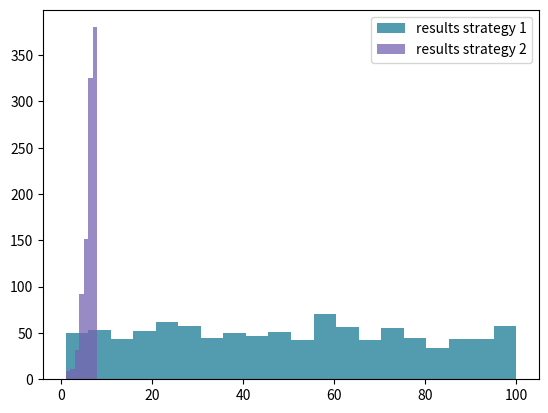

The script that saved this image:
'''
--------------------------------------------------------
                GUESS THE RANDOM NUMBER
--------------------------------------------------------

Build a Guess-the-number game that asks a player for an input until they
pick the correct (randomly generated) number between 1 and 100.

Tip: Use python's 'random' module.

'''
import random
import numpy as np
import matplotlib.pyplot as plt

plt.interactive(True)

print("aaaaaaaa")

def get_number():
    return random.randint(1,100)

def check_number(computer_number, persons_guess):
    while True:
        if computer_number > persons_guess:
            return "higher"
        elif computer_number < persons_guess:
            return "lower"
        else:
            return "won"

def guess_determination(hint, strategy, turn=0, previous_guesses =[]):

    if strategy == 1:
        if turn == 0:
            new_guess = 1
        else:
            new_guess = previous_guesses[previous_guesses.__len__()-1] + 1

        return new_guess

    if strategy == 2:
        correction_list = [25, 13, 6, 3,1,1,1]

        if turn == 0:
            new_guess = 50
            return new_guess
        elif hint == "lower":
            new_guess = previous_guesses[previous_guesses.__len__()-1] - correction_list[turn-1]
        else:
            new_guess = previous_guesses[previous_guesses.__len__()-1] + correction_list[turn-1]
        return new_guess



strategy_list = [1,2]
attempts = 1000
results_list = [[],[],]


for strategy in strategy_list:
    for attempt in range(attempts):
        guesses = []
        computer_number = get_number()
        new_guess = guess_determination(None, strategy)
        guesses.append(new_guess)
        result = check_number(computer_number,new_guess)
        turn = 1
        while result != "won":
            new_guess = guess_determination(result, strategy,turn,guesses)
            guesses.append(new_guess)
            result = check_number(computer_number, new_guess)
            turn += 1
            # print("computer", computer_number)
            # print("guess", new_guess)
            # print(strategy, turn, result)
        results_list[strategy-1].append([turn, new_guess])

print(results_list)



count_list_strategy_1 = {}
count_list_strategy_2 = {}

outcome_list1 = []
outcome_list2 = []
outcome_list3 = []

for item in results_list[0]:
    outcome_list1.append(item[0])

for item in results_list[1]:
    outcome_list2.append(item[0])


#
# for item in results_list[0]:
#     if item[1] in count_list_strategy_1.keys():
#         count_list_strategy_1[item[1]] += 1
#     else:
#         count_list_strategy_1[item[1]] = 1
#
#
#     elif item[0] == 2:
#         if item[1] in count_list_strategy_2.keys():
#             count_list_strategy_2[item[1]] += 1
#         else:
#             count_list_strategy_2[item[1]] = 1


# print(outcome_list1)
# print(outcome_list2)




# Overlay 2 histograms to compare them
def overlaid_histogram(data1, data2, n_bins = 0, data1_name="", data1_color="#539caf", data2_name="", data2_color="#7663b0",x_label="", y_label="", title=""):
    # Set the bounds for the bins so that the two distributions are fairly compared
    max_nbins = 10
    data_range = [min(min(data1), min(data2)), max(max(data1), max(data2))]
    binwidth = (data_range[1] - data_range[0]) / max_nbins


    if n_bins == 0:
    	bins = np.arange(data_range[0], data_range[1] + binwidth, binwidth)
    else:
    	bins = n_bins

    # Create the plot
    _, ax = plt.subplots()
    ax.hist(data1, bins = 20, color = data1_color, alpha = 1, label = data1_name)
    ax.hist(data2, bins = 7, color = data2_color, alpha = 0.75, label = data2_name)
    ax.set_ylabel(y_label)
    ax.set_xlabel(x_label)
    ax.set_title(title)
    ax.legend(loc = 'best')

overlaid_histogram(outcome_list1,outcome_list2, 10, data1_name="results strategy 1", data2_name="results strategy 2")

print("123")